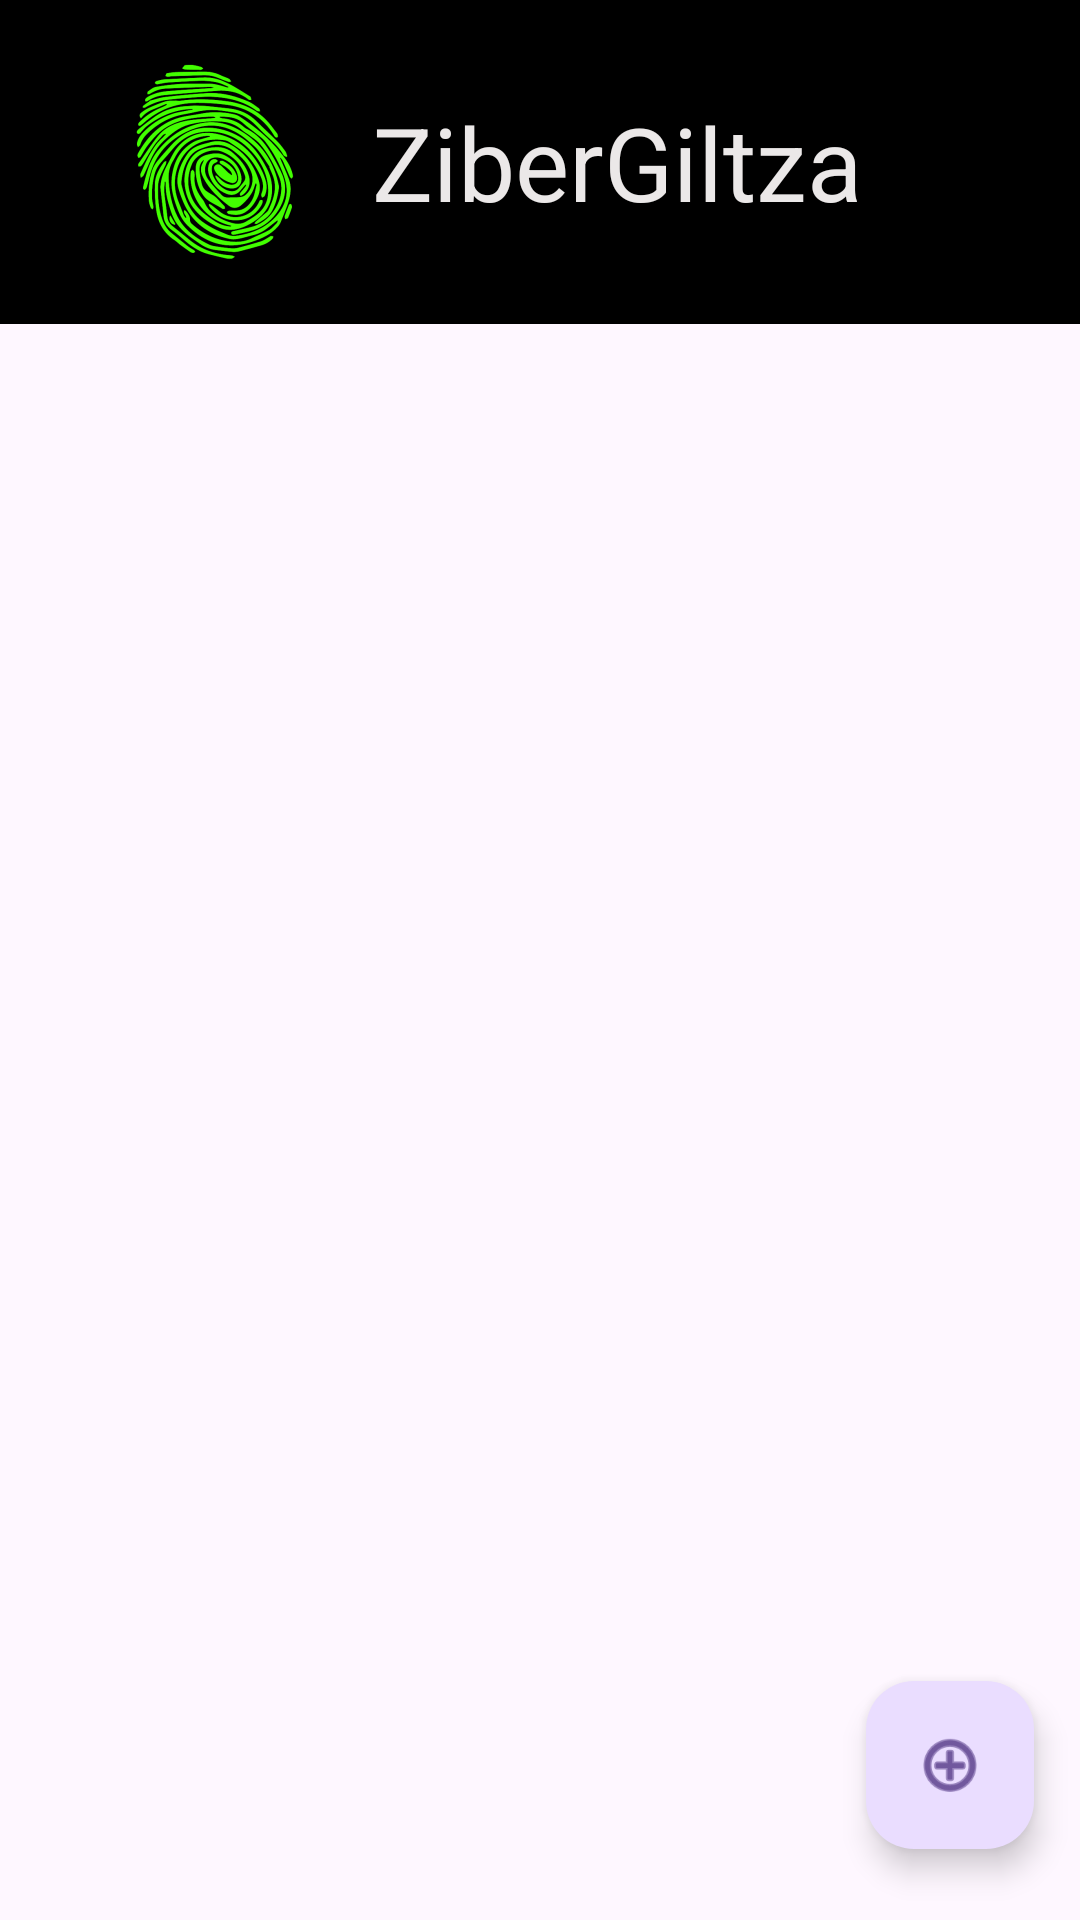

Reconstruct the res/layout file that produces this screen, plus the resources it refers to.
<!-- AndroidManifest.xml: application theme Theme.ZiberGiltza -->
<!-- res/layout/all_credentials.xml -->
<?xml version="1.0" encoding="utf-8"?>
<androidx.constraintlayout.widget.ConstraintLayout xmlns:android="http://schemas.android.com/apk/res/android"
    xmlns:app="http://schemas.android.com/apk/res-auto"
    xmlns:tools="http://schemas.android.com/tools"
    android:layout_width="match_parent"
    android:layout_height="match_parent">

    <androidx.appcompat.widget.Toolbar
        android:id="@+id/toolbar"
        android:layout_width="0dp"
        android:layout_height="wrap_content"
        android:background="#000000"
        android:minHeight="?attr/actionBarSize"
        android:theme="?attr/actionBarTheme"
        app:layout_constraintEnd_toEndOf="parent"
        app:layout_constraintStart_toStartOf="parent"
        app:layout_constraintTop_toTopOf="parent"
        app:logo="@mipmap/logo_simple_green"
        app:title="ZiberGiltza"
        app:titleTextAppearance="@style/TextAppearance.AppCompat.Display1"
        app:titleTextColor="#EBE8E8" />

    <androidx.recyclerview.widget.RecyclerView
        android:layout_width="409dp"
        android:layout_height="621dp"
        android:layout_marginTop="1dp"
        app:layout_constraintBottom_toBottomOf="parent"
        app:layout_constraintEnd_toEndOf="parent"
        app:layout_constraintStart_toStartOf="parent"
        app:layout_constraintTop_toBottomOf="@+id/toolbar" />

    <com.google.android.material.floatingactionbutton.FloatingActionButton
        android:id="@+id/createButton"
        android:layout_width="wrap_content"
        android:layout_height="wrap_content"
        android:clickable="true"
        app:layout_constraintBottom_toBottomOf="parent"
        app:layout_constraintEnd_toEndOf="parent"
        app:layout_constraintHorizontal_bias="0.95"
        app:layout_constraintStart_toStartOf="parent"
        app:layout_constraintTop_toBottomOf="@+id/toolbar"
        app:layout_constraintVertical_bias="0.95"
        app:srcCompat="@android:drawable/ic_menu_add" />
</androidx.constraintlayout.widget.ConstraintLayout>
<!-- resources referenced by this layout -->
<resources>
  <!-- mipmap logo_simple_green: webp bitmap (mipmap-hdpi, 6294 bytes) -->
  <style name="Theme.ZiberGiltza" parent="Base.Theme.ZiberGiltza" />
  <style name="Base.Theme.ZiberGiltza" parent="Theme.Material3.DayNight.NoActionBar">
          
          
      </style>
</resources>
